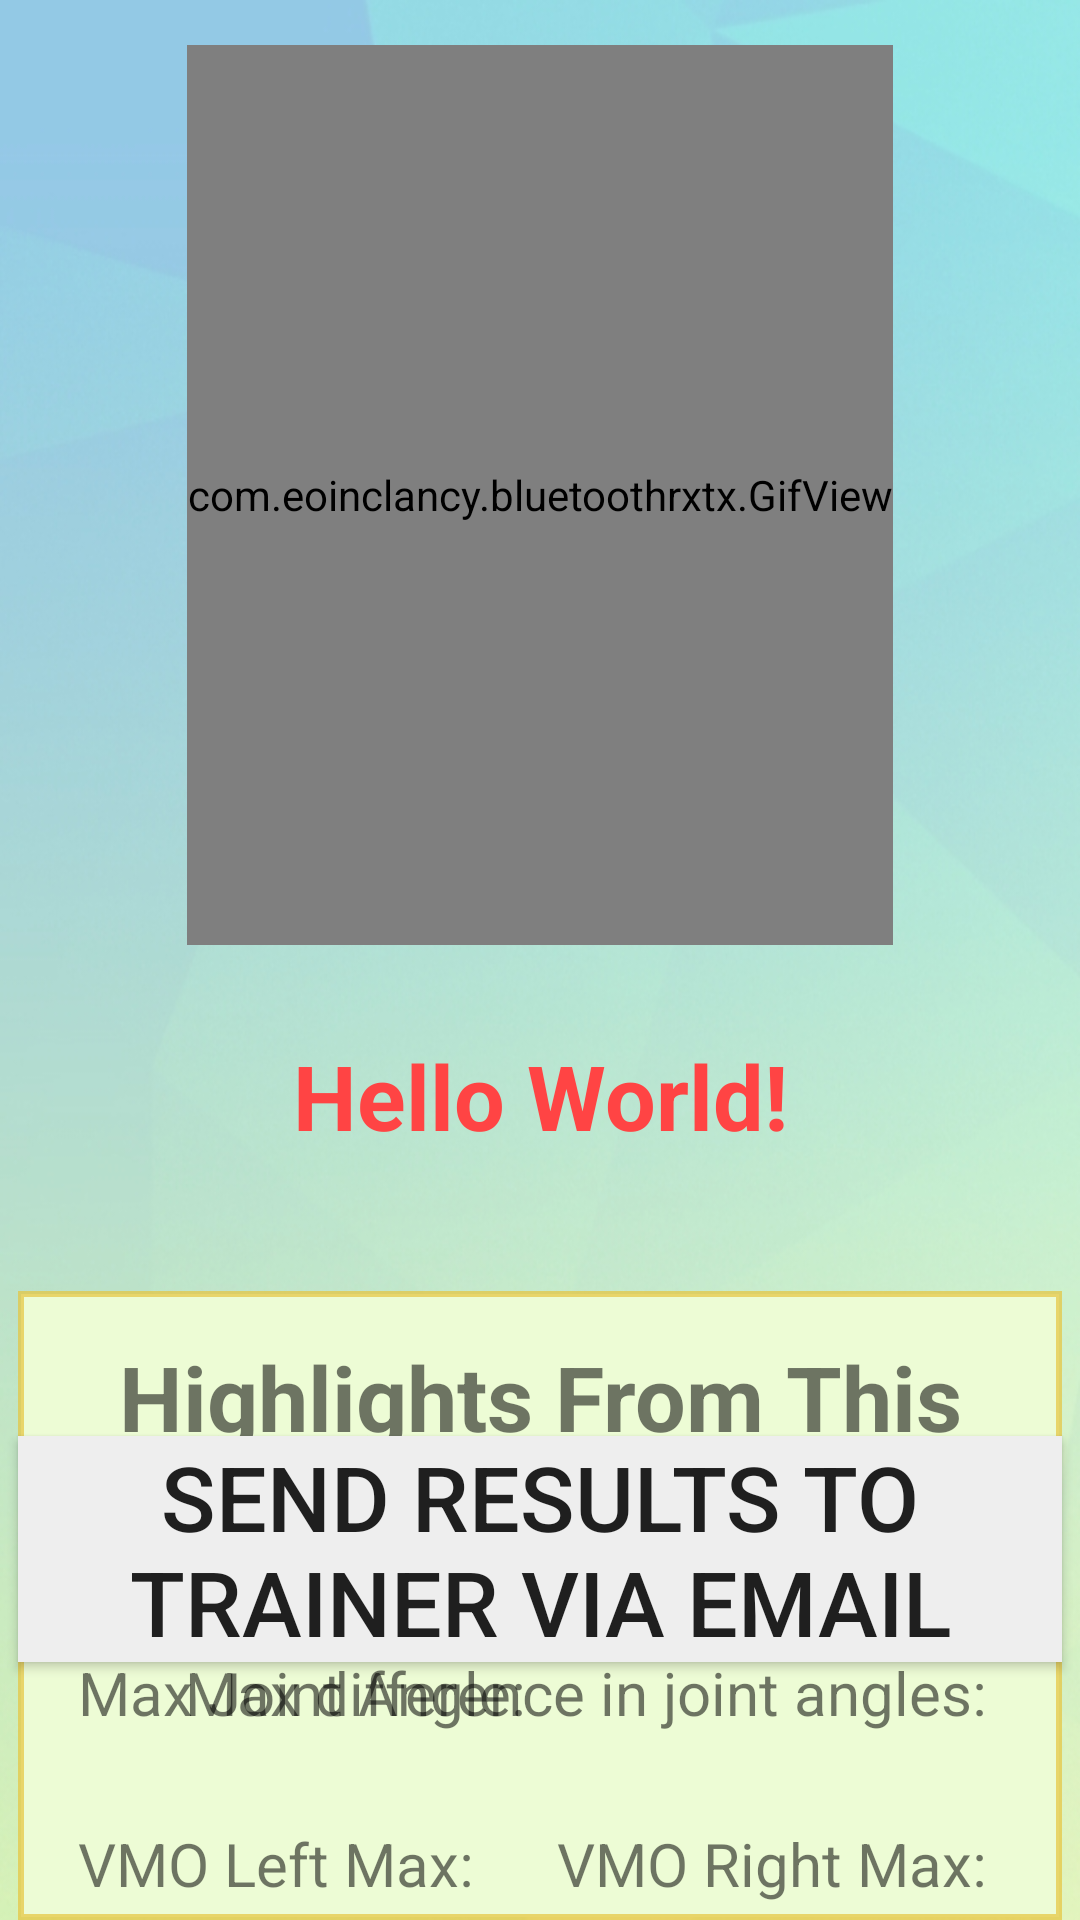

Produce the Android XML layout that renders to this screen, including the resource entries it uses.
<!-- AndroidManifest.xml: application theme AppTheme -->
<!-- res/layout/activity_results_screen.xml -->
<?xml version="1.0" encoding="utf-8"?>
<LinearLayout xmlns:android="http://schemas.android.com/apk/res/android"
    xmlns:app="http://schemas.android.com/apk/res-auto"
    xmlns:tools="http://schemas.android.com/tools"
    android:id="@+id/activity_results_screen"
    android:layout_width="match_parent"
    android:layout_height="match_parent"
    android:orientation="vertical"
    tools:context="com.eoinclancy.bluetoothrxtx.ResultsScreen"
    android:background="@drawable/wallpaperoptionlighter">


    <com.eoinclancy.bluetoothrxtx.GifView
        android:id="@+id/gif"
        android:layout_width="wrap_content"
        android:layout_height="300dp"
        android:layout_gravity="center"
        android:layout_marginTop="15dp"/>

    <TextView
        android:layout_width="match_parent"
        android:layout_height="wrap_content"
        android:text="Hello World!"
        android:id="@+id/ResultMessage"
        android:textSize="30sp"
        android:textAlignment="center"
        android:gravity="center"
        android:layout_marginTop="30dp"
        android:layout_marginBottom="30dp"
        android:textColor="@android:color/holo_red_light"
        android:textStyle="bold"/>
<RelativeLayout
    android:layout_width="match_parent"
    android:layout_height="match_parent">

    <RelativeLayout
        android:layout_width="wrap_content"
        android:layout_height="wrap_content"
        android:background="@drawable/textviewoutlineresultsscreen"
        android:layout_marginTop="15dp"
        android:layout_marginLeft="6dp"
        android:layout_marginRight="6dp">

            <TextView
            android:layout_width="match_parent"
            android:layout_height="wrap_content"
            android:layout_marginTop="15dp"
            android:textAlignment="center"
            android:textSize="30sp"
            android:textStyle="bold"
            android:id="@+id/highlightsTitle"
            android:text="Highlights From This Session"/>


            <TextView
                android:layout_width="wrap_content"
                android:layout_height="wrap_content"
                android:layout_marginTop="30dp"
                android:layout_marginLeft="20dp"
                android:layout_below="@id/highlightsTitle"
                android:id="@+id/jointAngle"
                android:textSize="20sp"
                android:text="Max Joint Angle: "/>

            <TextView
                android:layout_width="wrap_content"
                android:layout_height="wrap_content"
                android:layout_marginTop="30dp"
                android:layout_marginLeft="20dp"
                android:layout_below="@id/jointAngle"
                android:id="@+id/vmoLeft"
                android:textSize="20sp"
                android:text="VMO Left Max: "/>

            <TextView
                android:layout_width="wrap_content"
                android:layout_height="wrap_content"
                android:layout_marginTop="30dp"
                android:layout_marginLeft="20dp"
                android:layout_marginBottom="20dp"
                android:id="@+id/calfLeft"
                android:layout_below="@id/vmoLeft"
                android:textSize="20sp"
                android:text="Calf Left Max: "/>

            <TextView
                android:layout_width="wrap_content"
                android:layout_height="wrap_content"
                android:layout_alignParentRight="true"
                android:layout_alignParentEnd="true"
                android:layout_marginTop="30dp"
                android:layout_marginRight="20dp"
                android:layout_below="@id/highlightsTitle"
                android:id="@+id/angleDiff"
                android:textSize="20sp"
                android:text="Max difference in joint angles: "/>

            <TextView
                android:layout_width="wrap_content"
                android:layout_height="wrap_content"
                android:layout_alignParentRight="true"
                android:layout_alignParentEnd="true"
                android:layout_marginTop="30dp"
                android:layout_marginRight="20dp"
                android:layout_below="@id/angleDiff"
                android:id="@+id/vmoRight"
                android:textSize="20sp"
                android:text="VMO Right Max: "/>

            <TextView
                android:layout_width="wrap_content"
                android:layout_height="wrap_content"
                android:layout_alignParentRight="true"
                android:layout_alignParentEnd="true"
                android:layout_marginTop="30dp"
                android:layout_marginRight="20dp"
                android:layout_marginBottom="15dp"
                android:layout_below="@id/vmoRight"
                android:id="@+id/calfRight"
                android:textSize="20sp"
                android:text="Calf Right Max: "/>
    </RelativeLayout>

    <Button
        android:text="Send Results to Trainer via Email"
        android:layout_width="match_parent"
        android:layout_height="wrap_content"
        android:layout_gravity="bottom"
        android:id="@+id/sendEmail"
        android:layout_marginBottom="86dp"
        android:background="#EEEEEE"
        android:textSize="30sp"
        android:layout_alignParentBottom="true"
        android:layout_alignParentLeft="true"
        android:layout_alignParentStart="true"
        android:elevation="16dp"
        android:layout_marginLeft="6dp"
        android:layout_marginRight="6dp"/>

</RelativeLayout>


</LinearLayout>
<!-- resources referenced by this layout -->
<resources>
  <!-- drawable textviewoutlineresultsscreen (drawable) -->
  <?xml version="1.0" encoding="utf-8"?>
      <shape xmlns:android="http://schemas.android.com/apk/res/android" android:shape="rectangle" >
          <solid android:color="#edfcd5" />
          <stroke android:width="2dip" android:color="#b1e7c53b"/>
      </shape>
  <!-- drawable wallpaperoptionlighter: jpeg bitmap (drawable, 165120 bytes) -->
  <style name="AppTheme" parent="Theme.AppCompat.Light.DarkActionBar">
          
      </style>
</resources>
